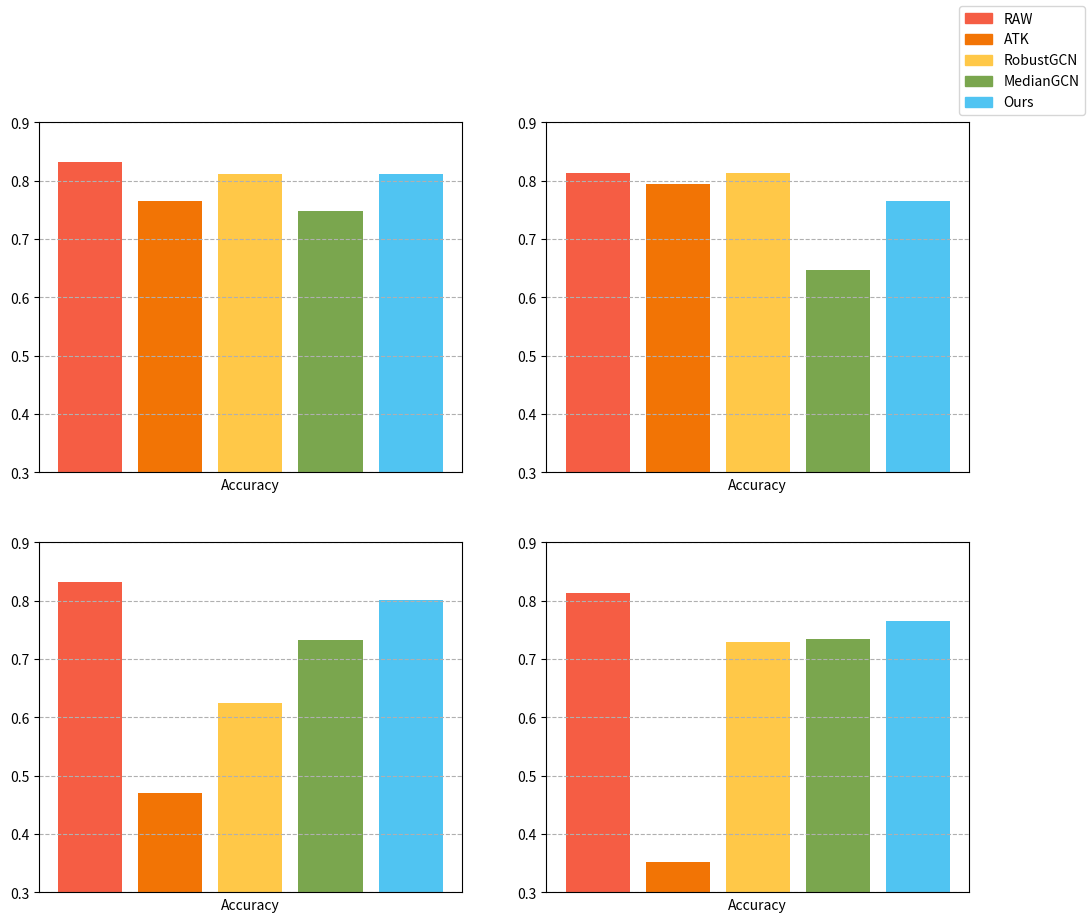

Write Python code to recreate this figure.
import matplotlib.pyplot as plt
import matplotlib.patches as mpatches

gcn_RAI = [0.832, 0.765, 0.811, 0.748, 0.812]
sgc_RAI = [0.813, 0.794, 0.813, 0.647, 0.765]

gcn_ADV = [0.832, 0.471, 0.624, 0.733, 0.802]
sgc_ADV = [0.813, 0.353, 0.730, 0.735, 0.765]


fig, axs = plt.subplots(2, 2, figsize=(12, 10))

axs[0, 0].bar(
    ["RAW", "ATK", "RobustGCN", "MedianGCN", "Ours"],
    gcn_RAI,
    label="GCN-RAI",
    color=["#f55d44", "#f27405", "#ffc848", "#7aa64e", "#50c4f2"],
)
axs[0, 0].set_xlabel("GCN-RAI")
axs[0, 0].set_xlabel("Accuracy")
axs[0, 0].set_ylim(0.3, 0.9)
axs[0, 0].yaxis.grid(True, linestyle="--")
axs[0, 0].set_xticks([])

axs[0, 1].bar(
    ["RAW", "ATK", "RobustGCN", "MedianGCN", "Ours"],
    sgc_RAI,
    label="GCN-RAI",
    color=["#f55d44", "#f27405", "#ffc848", "#7aa64e", "#50c4f2"],
)
axs[0, 1].set_xlabel("SGC-RAI")
axs[0, 1].set_xlabel("Accuracy")
axs[0, 1].set_ylim(0.3, 0.9)
axs[0, 1].yaxis.grid(True, linestyle="--")
axs[0, 1].set_xticks([])


axs[1, 0].bar(
    ["RAW", "ATK", "RobustGCN", "MedianGCN", "Ours"],
    gcn_ADV,
    label="GCN-ADV",
    color=["#f55d44", "#f27405", "#ffc848", "#7aa64e", "#50c4f2"],
)
axs[1, 0].set_xlabel("GCN-ADV")
axs[1, 0].set_xlabel("Accuracy")
axs[1, 0].set_ylim(0.3, 0.9)
axs[1, 0].yaxis.grid(True, linestyle="--")
axs[1, 0].set_xticks([])


axs[1, 1].bar(
    ["RAW", "ATK", "RobustGCN", "MedianGCN", "Ours"],
    sgc_ADV,
    label="SGC-ADV",
    color=["#f55d44", "#f27405", "#ffc848", "#7aa64e", "#50c4f2"],
)
axs[1, 1].set_xlabel("SGC-ADV")
axs[1, 1].set_xlabel("Accuracy")
axs[1, 1].set_ylim(0.3, 0.9)
axs[1, 1].yaxis.grid(True, linestyle="--")
axs[1, 1].set_xticks([])


labels = ["RAW", "ATK", "RobustGCN", "MedianGCN", "Ours"]
color = ["#f55d44", "#f27405", "#ffc848", "#7aa64e", "#50c4f2"]
patches = [
    mpatches.Patch(color=color[i], label="{:s}".format(labels[i]))
    for i in range(len(color))
]


fig.legend(handles=patches, loc="upper right")

plt.savefig("./test.png")
